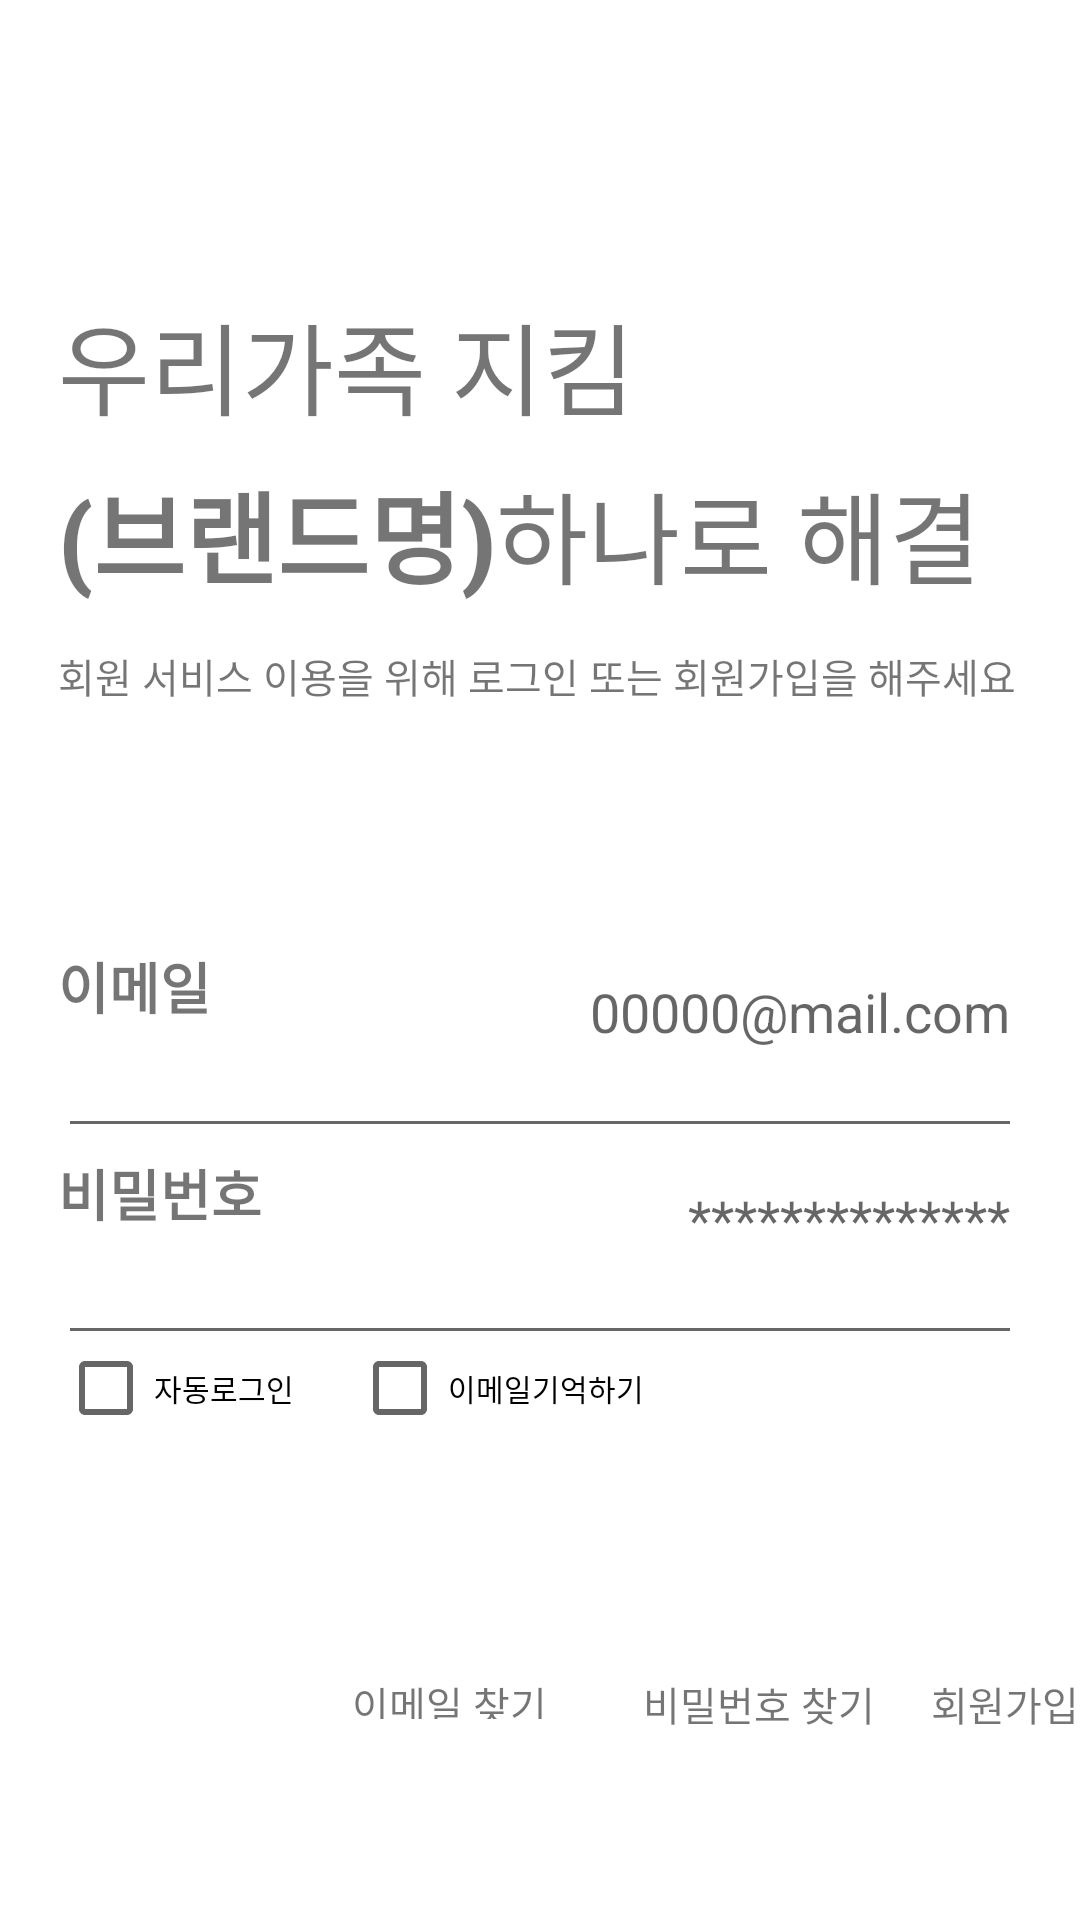

The Android layout XML behind this screen, and the referenced resources:
<!-- AndroidManifest.xml: application theme Theme.SeniorProject -->
<!-- res/layout/activity_login.xml -->
<?xml version="1.0" encoding="utf-8"?>
<androidx.constraintlayout.widget.ConstraintLayout xmlns:android="http://schemas.android.com/apk/res/android"
    xmlns:app="http://schemas.android.com/apk/res-auto"
    xmlns:tools="http://schemas.android.com/tools"
    android:id="@+id/under_guide"
    android:layout_width="match_parent"
    android:layout_height="match_parent"
    tools:context=".Login">

    <Button
        android:id="@+id/btn_login"
        android:layout_width="0dp"
        android:layout_height="190px"
        android:layout_marginBottom="60dp"
        android:background="#503FD5"
        android:text="로그인"
        android:textColor="#FFFFFF"
        app:backgroundTint="#503FD5"
        app:layout_constraintBottom_toBottomOf="parent"
        app:layout_constraintEnd_toEndOf="parent"
        app:layout_constraintHorizontal_bias="0.0"
        app:layout_constraintStart_toStartOf="parent"
        app:layout_constraintTop_toTopOf="@+id/find_join_guide2"
        app:layout_constraintVertical_bias="0.0" />

    <TextView
        android:id="@+id/Login_tilte"
        android:layout_width="wrap_content"
        android:layout_height="wrap_content"
        android:text="우리가족 지킴"
        android:textSize="100px"
        app:layout_constraintEnd_toStartOf="@+id/l_guide"
        app:layout_constraintHorizontal_bias="0.0"
        app:layout_constraintStart_toStartOf="@+id/r_guide"
        app:layout_constraintTop_toTopOf="@+id/top_guide" />

    <TextView
        android:id="@+id/login_tilte2"
        android:layout_width="wrap_content"
        android:layout_height="wrap_content"
        android:layout_marginTop="8dp"
        android:text="하나로 해결"
        android:textSize="100px"
        app:layout_constraintEnd_toStartOf="@+id/l_guide"
        app:layout_constraintHorizontal_bias="0.0"
        app:layout_constraintStart_toEndOf="@+id/login_tilte1"
        app:layout_constraintTop_toBottomOf="@+id/Login_tilte" />

    <TextView
        android:id="@+id/login_tilte1"
        android:layout_width="wrap_content"
        android:layout_height="wrap_content"
        android:layout_marginTop="8dp"
        android:fontFamily="sans-serif-black"
        android:text="(브랜드명)"
        android:textSize="100px"
        android:textStyle="bold"
        app:layout_constraintStart_toStartOf="@+id/r_guide"
        app:layout_constraintTop_toBottomOf="@+id/Login_tilte" />

    <androidx.constraintlayout.widget.Guideline
        android:id="@+id/top_guide"
        android:layout_width="wrap_content"
        android:layout_height="wrap_content"
        android:orientation="horizontal"
        app:layout_constraintGuide_begin="292px" />

    <androidx.constraintlayout.widget.Guideline
        android:id="@+id/r_guide"
        android:layout_width="wrap_content"
        android:layout_height="wrap_content"
        android:orientation="vertical"
        app:layout_constraintGuide_begin="58px" />

    <androidx.constraintlayout.widget.Guideline
        android:id="@+id/l_guide"
        android:layout_width="wrap_content"
        android:layout_height="wrap_content"
        android:orientation="vertical"
        app:layout_constraintGuide_end="58px" />

    <androidx.constraintlayout.widget.Guideline
        android:id="@+id/guideline6"
        android:layout_width="wrap_content"
        android:layout_height="wrap_content"
        android:orientation="horizontal"
        app:layout_constraintGuide_end="1972px" />

    <androidx.constraintlayout.widget.Guideline
        android:id="@+id/guideline8"
        android:layout_width="wrap_content"
        android:layout_height="wrap_content"
        android:orientation="horizontal"
        app:layout_constraintGuide_begin="646px" />

    <TextView
        android:id="@+id/sub_title"
        android:layout_width="wrap_content"
        android:layout_height="wrap_content"
        android:text="회원 서비스 이용을 위해 로그인 또는 회원가입을 해주세요"
        android:textSize="40px"
        app:layout_constraintEnd_toStartOf="@+id/l_guide"
        app:layout_constraintHorizontal_bias="0.0"
        app:layout_constraintStart_toStartOf="@+id/r_guide"
        app:layout_constraintTop_toTopOf="@+id/guideline8" />

    <androidx.constraintlayout.widget.Guideline
        android:id="@+id/email_guide"
        android:layout_width="wrap_content"
        android:layout_height="wrap_content"
        android:orientation="horizontal"
        app:layout_constraintGuide_begin="315dp" />

    <TextView
        android:id="@+id/email_tv"
        android:layout_width="wrap_content"
        android:layout_height="wrap_content"
        android:text="이메일"
        android:textSize="55px"
        android:textStyle="bold"
        app:layout_constraintEnd_toStartOf="@+id/l_guide"
        app:layout_constraintHorizontal_bias="0.0"
        app:layout_constraintStart_toStartOf="@+id/edt_email"
        app:layout_constraintTop_toTopOf="@+id/email_guide" />

    <EditText
        android:id="@+id/edt_email"
        android:layout_width="0dp"
        android:layout_height="203px"
        android:ems="10"
        android:gravity="right"
        android:hint="00000@mail.com"
        android:inputType="textEmailAddress"
        app:layout_constraintEnd_toStartOf="@+id/l_guide"
        app:layout_constraintHorizontal_bias="0.0"
        app:layout_constraintStart_toStartOf="@+id/r_guide"
        app:layout_constraintTop_toTopOf="@+id/email_guide" />

    <EditText
        android:id="@+id/edt_pw"
        android:layout_width="0dp"
        android:layout_height="203px"
        android:ems="10"
        android:gravity="right"
        android:hint="**************"
        android:inputType="textEmailAddress"
        app:layout_constraintEnd_toStartOf="@+id/l_guide"
        app:layout_constraintHorizontal_bias="0.0"
        app:layout_constraintStart_toStartOf="@+id/r_guide"
        app:layout_constraintTop_toTopOf="@+id/pw_guide" />

    <CheckBox
        android:id="@+id/ch_login"
        android:layout_width="0dp"
        android:layout_height="58px"
        android:text="자동로그인"
        android:textSize="30px"
        app:layout_constraintStart_toStartOf="@+id/r_guide"
        app:layout_constraintTop_toTopOf="@+id/ck_box_guide" />

    <CheckBox
        android:id="@+id/ch_email"
        android:layout_width="0dp"
        android:layout_height="58px"
        android:text="이메일기억하기"
        android:textSize="30px"
        app:layout_constraintStart_toStartOf="@+id/guideline12"
        app:layout_constraintTop_toTopOf="@+id/ck_box_guide" />

    <androidx.constraintlayout.widget.Guideline
        android:id="@+id/pw_guide"
        android:layout_width="wrap_content"
        android:layout_height="wrap_content"
        android:orientation="horizontal"
        app:layout_constraintGuide_begin="384dp" />

    <TextView
        android:id="@+id/pw_tv"
        android:layout_width="wrap_content"
        android:layout_height="wrap_content"
        android:text="비밀번호"
        android:textSize="55px"
        android:textStyle="bold"
        app:layout_constraintEnd_toStartOf="@+id/l_guide"
        app:layout_constraintHorizontal_bias="0.0"
        app:layout_constraintStart_toStartOf="@+id/edt_email"
        app:layout_constraintTop_toTopOf="@+id/pw_guide" />

    <androidx.constraintlayout.widget.Guideline
        android:id="@+id/ck_box_guide"
        android:layout_width="wrap_content"
        android:layout_height="wrap_content"
        android:orientation="horizontal"
        app:layout_constraintGuide_begin="453dp" />

    <androidx.constraintlayout.widget.Guideline
        android:id="@+id/guideline12"
        android:layout_width="wrap_content"
        android:layout_height="wrap_content"
        android:orientation="vertical"
        app:layout_constraintGuide_begin="352px" />

    <androidx.constraintlayout.widget.Guideline
        android:id="@+id/find_join_guide"
        android:layout_width="wrap_content"
        android:layout_height="wrap_content"
        android:orientation="horizontal"
        app:layout_constraintGuide_begin="558dp" />

    <androidx.constraintlayout.widget.Guideline
        android:id="@+id/find_join_guide2"
        android:layout_width="wrap_content"
        android:layout_height="wrap_content"
        android:orientation="horizontal"
        app:layout_constraintGuide_begin="596dp" />

    <TextView
        android:id="@+id/find_email_tv"
        android:layout_width="wrap_content"
        android:layout_height="15dp"
        android:text="이메일 찾기"
        android:textSize="40px"
        app:layout_constraintStart_toStartOf="@+id/guideline12"
        app:layout_constraintTop_toTopOf="@+id/find_join_guide" />

    <TextView
        android:id="@+id/find_pw_tv"
        android:layout_width="wrap_content"
        android:layout_height="wrap_content"
        android:layout_marginStart="32dp"
        android:layout_marginLeft="32dp"
        android:text="비밀번호 찾기"
        android:textSize="40px"
        app:layout_constraintBottom_toBottomOf="@+id/find_email_tv"
        app:layout_constraintStart_toEndOf="@+id/find_email_tv"
        app:layout_constraintTop_toTopOf="@+id/find_email_tv"
        app:layout_constraintVertical_bias="0.0" />

    <TextView
        android:id="@+id/join_tv"
        android:layout_width="wrap_content"
        android:layout_height="wrap_content"
        android:layout_marginStart="20dp"
        android:layout_marginLeft="20dp"
        android:text="회원가입"
        android:textSize="40px"
        app:layout_constraintBottom_toBottomOf="@+id/find_pw_tv"
        app:layout_constraintEnd_toStartOf="@+id/l_guide"
        app:layout_constraintHorizontal_bias="0.058"
        app:layout_constraintStart_toEndOf="@+id/find_pw_tv"
        app:layout_constraintTop_toTopOf="@+id/find_pw_tv"
        app:layout_constraintVertical_bias="0.0" />

</androidx.constraintlayout.widget.ConstraintLayout>
<!-- resources referenced by this layout -->
<resources>
  <style name="Theme.SeniorProject" parent="Theme.MaterialComponents.Light.NoActionBar">
          
          <item name="colorPrimary">@color/purple_500</item>
          <item name="colorPrimaryVariant">@color/white</item>
          <item name="colorOnPrimary">@color/white</item>
          
          <item name="colorSecondary">@color/teal_200</item>
          <item name="colorSecondaryVariant">@color/teal_700</item>
          <item name="colorOnSecondary">@color/black</item>
          
          <item name="android:statusBarColor" tools:targetApi="l">?attr/colorPrimaryVariant</item>
          
      </style>
  <!-- not gathered from this repository: default colours our renderer supplied (Android Studio template values) -->
  <color name="purple_500">#FF6200EE</color>
  <color name="teal_200">#FF03DAC5</color>
  <color name="teal_700">#FF018786</color>
  <color name="black">#FF000000</color>
  <color name="white">#FFFFFFFF</color>
</resources>
